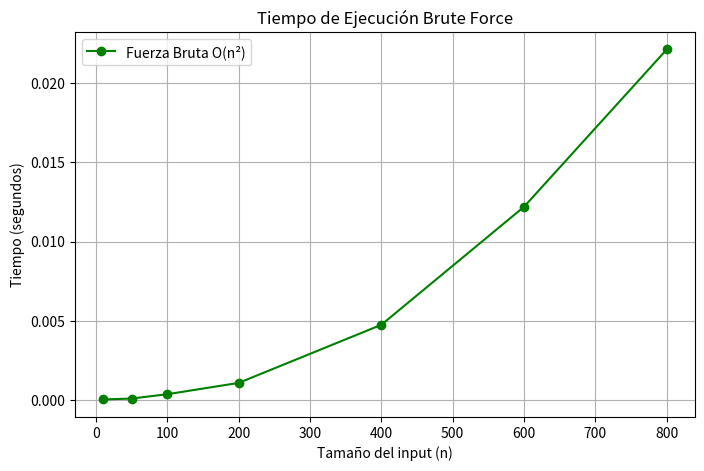

Generate this figure with matplotlib:
import time
import matplotlib.pyplot as plt

def es_unico_brute(lista):
    n = len(lista)
    ops = 0
    for i in range(n):
        for j in range(i + 1, n):
            ops += 1 
            if lista[i] == lista[j]:
                return False, ops
    return True, ops

def test_fuerza_bruta():
    tamanos = [10, 50, 100, 200, 400, 600, 800]
    tiempos = []

    for n in tamanos:
        lista = list(range(n))
        
        inicio = time.perf_counter()
        es_unico_brute(lista)
        fin = time.perf_counter()
        
        tiempos.append(fin - inicio)
    plt.figure(figsize=(8, 5))
    plt.plot(tamanos, tiempos, 'go-', label='Fuerza Bruta O(n²)')
    plt.title("Tiempo de Ejecución Brute Force")
    plt.xlabel("Tamaño del input (n)")
    plt.ylabel("Tiempo (segundos)")
    plt.grid(True)
    plt.legend()
    plt.show()

if __name__ == "__main__":
    test_fuerza_bruta()
